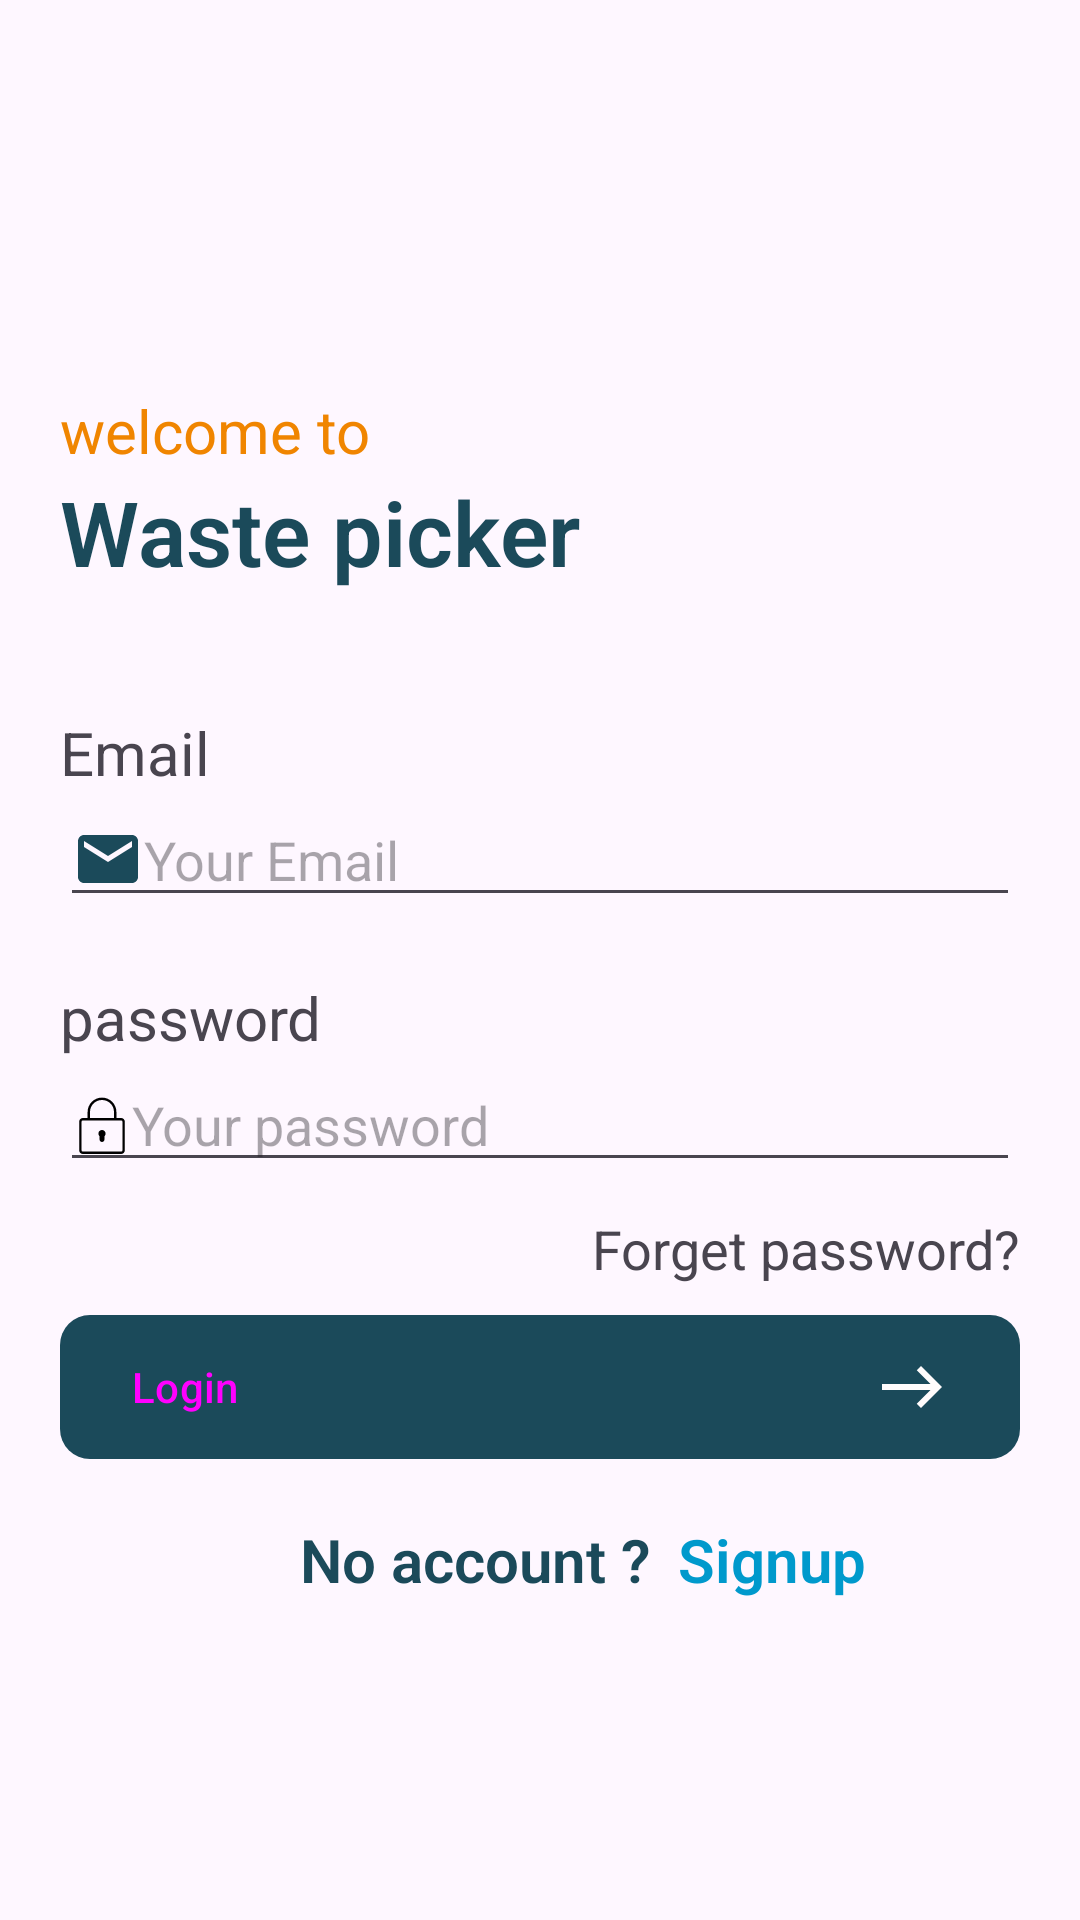

The Android layout XML behind this screen, and the referenced resources:
<!-- AndroidManifest.xml: application theme Theme.Wastepickerapp -->
<!-- res/layout/activity_login.xml -->
<?xml version="1.0" encoding="utf-8"?>
<LinearLayout  xmlns:android="http://schemas.android.com/apk/res/android"
    xmlns:app="http://schemas.android.com/apk/res-auto"
    xmlns:tools="http://schemas.android.com/tools"
    android:id="@+id/main"
    android:layout_width="match_parent"
    android:layout_height="match_parent"
    android:orientation="vertical"
    tools:context=".LoginActivity">
    <TextView
        android:layout_width="match_parent"
        android:layout_height="wrap_content"
        android:layout_marginTop="130dp"
        android:layout_marginLeft="20dp"
        android:text="welcome to "
        android:textColor="@color/yellow"

        android:textSize="20sp" />
    <TextView
        android:layout_width="match_parent"
        android:layout_height="wrap_content"
        android:gravity="left"
        android:text="Waste picker"
        android:layout_marginLeft="20dp"
        android:textSize="30sp"
        android:fontFamily="arial"
        android:textColor="@color/dark"
        android:textFontWeight="600"





        />
    <TextView
        android:layout_width="match_parent"
        android:layout_height="wrap_content"
        android:text="Email"
        android:layout_marginLeft="20dp"
        android:layout_marginTop="40dp"
        android:textSize="20sp"

        />
    <EditText
        android:layout_width="match_parent"
        android:layout_height="wrap_content"
        android:layout_marginLeft="20dp"
        android:layout_marginRight="20dp"
        android:hint="Your Email"
        android:id="@+id/email_ET"

        android:drawableLeft="@drawable/baseline_email_24"

        />
    <TextView
        android:layout_width="match_parent"
        android:layout_height="wrap_content"
        android:text="password"
        android:layout_marginLeft="20dp"
        android:layout_marginTop="20dp"
        android:textSize="20sp"

        />
    <EditText
        android:layout_width="match_parent"
        android:layout_height="wrap_content"
        android:layout_marginLeft="20dp"
        android:layout_marginRight="20dp"
        android:hint="Your password"
        android:id="@+id/password_ET"

        android:drawableLeft="@drawable/icons8_lock"

        />

    <TextView
        android:layout_width="match_parent"
        android:layout_height="wrap_content"
        android:layout_marginTop="10dp"
        android:text="Forget password?"
        android:gravity="right"
        android:layout_marginRight="20dp"

   android:textFontWeight="500"
        android:textSize="18sp"

        />
    <Button
        android:layout_width="match_parent"
        android:layout_height="wrap_content"
       android:background="@drawable/custom_button"
        android:layout_marginRight="20dp"
        android:layout_marginLeft="20dp"
        android:layout_marginTop="10dp"
        android:textAlignment="textStart"
        android:id="@+id/login_BTN"
        android:text="Login"
        style="@style/CustomButtonStyle"
        android:drawableRight="@drawable/baseline_east_24"
        />

    <LinearLayout
        android:layout_width="wrap_content"
        android:layout_height="wrap_content"
        android:orientation="horizontal">

        <TextView
            android:id="@+id/firstTextView"
            android:layout_width="wrap_content"
            android:layout_height="wrap_content"
            android:text="No account ? "
            android:textColor="#1B4A5A"
            android:layout_marginLeft="100dp"
            android:layout_marginTop="20dp"
            android:gravity="center"
            android:textSize="20sp"
            android:textFontWeight="600"
            android:fontFamily="sans-serif"
            android:textAlignment="center"
            android:layout_marginRight="4dp"/>


        <TextView

            android:layout_width="wrap_content"
            android:layout_height="wrap_content"
            android:layout_marginLeft="0dp"
            android:layout_marginTop="20dp"
            android:text="Signup"

            android:textFontWeight="600"
            android:fontFamily="sans-serif"
            android:id="@+id/register_BTN"
            android:textColor="@android:color/holo_blue_dark"
            android:backgroundTint="@color/white"
            android:textSize="20sp"
            android:layout_marginRight="8dp"
            android:clickable="true"
            android:focusable="true"
            />



    </LinearLayout>



</LinearLayout>
<!-- resources referenced by this layout -->
<resources>
  <color name="dark">#1B4A5A</color>
  <color name="white">#FFFFFFFF</color>
  <color name="yellow">#F08500</color>
  <!-- drawable baseline_east_24 (drawable) -->
  <vector xmlns:android="http://schemas.android.com/apk/res/android" android:height="24dp" android:tint="#FFFCFC" android:viewportHeight="24" android:viewportWidth="24" android:width="24dp">
        
      <path android:fillColor="@android:color/white" android:pathData="M15,5l-1.41,1.41L18.17,11H2V13h16.17l-4.59,4.59L15,19l7,-7L15,5z"/>
      
  </vector>
  <!-- drawable baseline_email_24 (drawable) -->
  <vector xmlns:android="http://schemas.android.com/apk/res/android" android:height="24dp" android:tint="#1B4A5A" android:viewportHeight="24" android:viewportWidth="24" android:width="24dp">
        
      <path android:fillColor="@android:color/white" android:pathData="M20,4L4,4c-1.1,0 -1.99,0.9 -1.99,2L2,18c0,1.1 0.9,2 2,2h16c1.1,0 2,-0.9 2,-2L22,6c0,-1.1 -0.9,-2 -2,-2zM20,8l-8,5 -8,-5L4,6l8,5 8,-5v2z"/>
      
  </vector>
  <!-- drawable custom_button (drawable) -->
  <?xml version="1.0" encoding="utf-8"?>
  
  <selector xmlns:android="http://schemas.android.com/apk/res/android">
  
  
      <item android:state_pressed="true">
          <shape android:shape="rectangle">
              <solid android:color="@color/dark"/> 
              <corners android:radius="10dp"/>
          </shape>
      </item>
      <item>
          <shape android:shape="rectangle">
              <solid android:color="@color/dark"/> 
              <corners android:radius="10dp"/>
          </shape>
      </item>
  
  
  
  </selector>
  <!-- drawable icons8_lock (drawable) -->
  <vector xmlns:android="http://schemas.android.com/apk/res/android"
      android:width="20dp"
      android:height="20dp"
      android:viewportWidth="50"
      android:viewportHeight="50">
    <path
        android:fillColor="#FF000000"
        android:pathData="M25,3C18.363,3 13,8.363 13,15L13,20L9,20C7.355,20 6,21.355 6,23L6,47C6,48.645 7.355,50 9,50L41,50C42.645,50 44,48.645 44,47L44,23C44,21.355 42.645,20 41,20L37,20L37,15C37,8.363 31.637,3 25,3ZM25,5C30.566,5 35,9.434 35,15L35,20L15,20L15,15C15,9.434 19.434,5 25,5ZM9,22L41,22C41.555,22 42,22.445 42,23L42,47C42,47.555 41.555,48 41,48L9,48C8.445,48 8,47.555 8,47L8,23C8,22.445 8.445,22 9,22ZM25,30C23.301,30 22,31.301 22,33C22,33.898 22.398,34.688 23,35.188L23,38C23,39.102 23.898,40 25,40C26.102,40 27,39.102 27,38L27,35.188C27.602,34.688 28,33.898 28,33C28,31.301 26.699,30 25,30Z"/>
  </vector>
  <style name="CustomButtonStyle" parent="Widget.Material3.Button">
          <item name="android:backgroundTint">@null</item>
          <item name="backgroundTint">@null</item>
          <item name="android:background">@drawable/custom_button</item>
      </style>
  <style name="Theme.Wastepickerapp" parent="Base.Theme.Wastepickerapp" />
  <style name="Base.Theme.Wastepickerapp" parent="Theme.Material3.DayNight.NoActionBar">
          
          
      </style>
</resources>
